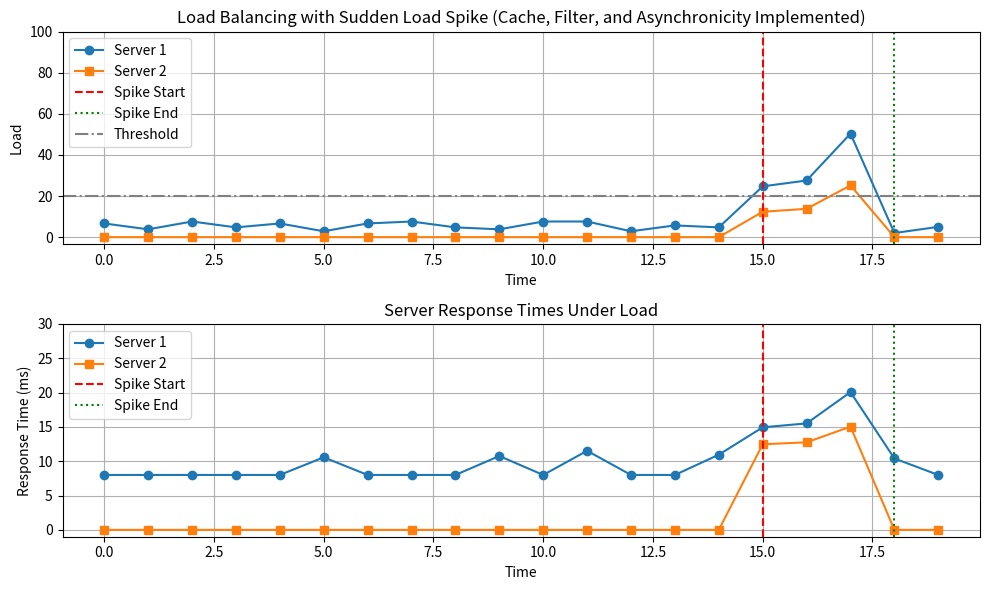

Generate this figure with matplotlib:
import numpy as np
import matplotlib.pyplot as plt

# Parameters
time_steps = 20  # Number of time steps (e.g., seconds or minutes)
num_servers = 2   # Number of servers
spike_time = 15   # Time step at which the spike occurs
return_normal_time = 18 # Time step at which the spike ends
spike_magnitude = 200  # Magnitude of the load spike
threshold = 20   # Threshold value to start load balancing
base_response_time = 10  # Base response time for light load (in ms)
response_time_multiplier = 0.2  # Factor by which response time increases with load
cache_size = 5  # Number of cacheable items
cache_hit_probability_base = 0.8  # Base probability of a cache hit
cache_hit_penalty = 2  # Response time reduction factor for cache hits

# Simulate normal load (random) and a spike at a specific time
np.random.seed(42)  # For reproducibility
normal_load = np.random.randint(1, 10, size=time_steps)  # Random normal load
load_with_spike = normal_load.copy()

# Generate staggered spikes for each server over time
spike_times_per_server = []
for server in range(num_servers):
    # Randomly distribute the spikes over the time steps
    staggered_times = np.random.choice(np.arange(spike_time, return_normal_time), 
                                       size=int(spike_magnitude / 67),  # Spread the magnitude over a certain number of steps
                                       replace=False)
    spike_times_per_server.append(staggered_times)

    # Add the spike to the load at these times for this server
    for time in staggered_times:
        load_with_spike[time] += 50  # Increase load by 50 at the staggered times

# Simulate load balancing that starts after the threshold is reached
def load_balance(load_data, num_servers, threshold, base_response_time, response_time_multiplier, cache_size, cache_hit_probability_base, cache_hit_penalty):
    # Create a matrix of loads across servers (rows = time steps, columns = servers)
    server_loads = np.zeros((len(load_data), num_servers))
    server_response_times = np.zeros((len(load_data), num_servers))
    cache = set()  # Cache, represented as a set of item IDs that are cached

    for t in range(len(load_data)):
        # Add filter (Assume 5% of requests are junk)
        load = load_data[t] * 0.95
        cache_hit_probability = cache_hit_probability_base  # Start with a base probability of a cache hit

        # If the spike is over, revert to normal load
        if t >= return_normal_time:
            load = normal_load[t]  # Restore normal load after the spike ends

        if load > threshold:
            # If load exceeds the threshold, distribute it across servers
            remaining_load = load
            for server in range(num_servers):
                server_loads[t, server] = (remaining_load / num_servers)
                remaining_load -= server_loads[t, server]
                actual_cache_hit_prob = max(0, cache_hit_probability - (load / (threshold * 2)))
                
                if np.random.rand() < actual_cache_hit_prob:
                    server_response_times[t, server] = base_response_time - cache_hit_penalty  # Cache hit reduces response time
                else:
                    # Cache miss increases response time based on load
                    server_response_times[t, server] = base_response_time + (server_loads[t, server] * response_time_multiplier)
        else:
            # If load is below threshold, assign to only one server (server 0)
            server_loads[t, 0] = load
             # Check if the request hits the cache
            if np.random.rand() < cache_hit_probability_base:
                server_response_times[t, 0] = base_response_time - cache_hit_penalty  # Cache hit
            else:
                # Cache miss increases response time based on load
                server_response_times[t, 0] = base_response_time + (load * response_time_multiplier)

     # Simulate adding to cache: cache certain items based on load (simple model)
        if len(cache) < cache_size:
            # Add the current load (or request ID) to the cache if space is available
            cache.add(load)
        else:
            # If cache is full, randomly evict an item
            if np.random.rand() < 0.5:  # Eviction chance
                cache.pop()

    return server_loads, server_response_times 

# Perform load balancing with a threshold on the data with spike
balanced_loads, balanced_response_times = load_balance(load_with_spike, num_servers, threshold, base_response_time, response_time_multiplier, cache_size, cache_hit_probability_base, cache_hit_penalty)

# Plotting the results
time = np.arange(time_steps)

plt.figure(figsize=(10, 6))

# Plot load for each server
plt.subplot(2, 1, 1)  # Plot the load on servers

plt.ylim(-3.5,100)
plt.plot(time, balanced_loads[:, 0], label=f"Server 1", marker='o')
plt.plot(time, balanced_loads[:, 1], label=f"Server 2", marker='s')

# Highlight the spike period
plt.axvline(x=spike_time, color='r', linestyle='--', label='Spike Start')
plt.axvline(x=return_normal_time, color='g', linestyle=':', label='Spike End')

# Mark the threshold
plt.axhline(y=threshold, color='grey', linestyle='-.', label='Threshold')

# Labels and title
plt.xlabel("Time")
plt.ylabel("Load")
plt.title("Load Balancing with Sudden Load Spike (Cache, Filter, and Asynchronicity Implemented)")
plt.legend(loc='upper left')
plt.grid(True)

# Plot response for each server
plt.subplot(2, 1, 2)  # Plot the response time on servers
plt.ylim(-1,30) 
plt.plot(time, balanced_response_times[:, 0], label=f"Server 1", marker='o')
plt.plot(time, balanced_response_times[:, 1], label=f"Server 2", marker='s')

# Highlight the spike period
plt.axvline(x=spike_time, color='r', linestyle='--', label='Spike Start')
plt.axvline(x=return_normal_time, color='g', linestyle=':', label='Spike End')

# Labels and title
plt.xlabel("Time")
plt.ylabel("Response Time (ms)")
plt.title("Server Response Times Under Load")
plt.legend(loc='upper left')

# Show the plot
plt.grid(True)
plt.tight_layout()
plt.show()
